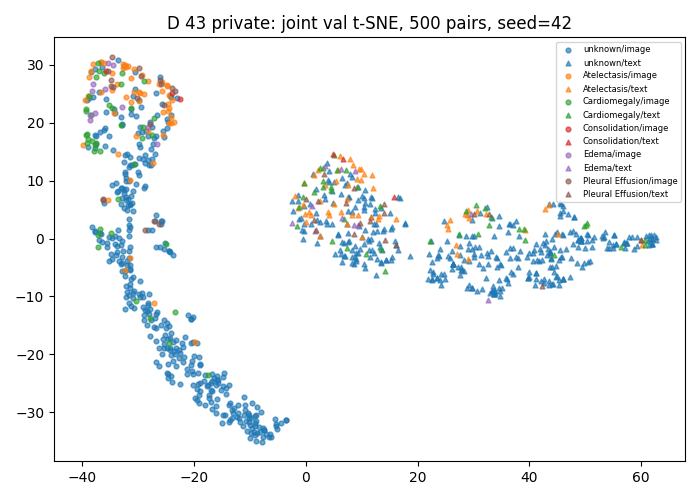

The data file committed next to this chart (first rows):
study_id, modality, x, y, first_known_positive_class
54463996, image, -31.47, -4.571, -1
50654210, image, -26.12, 27.4, 4
51091306, image, -25.37, -14.11, -1
50238983, image, -14.6, -23.29, -1
55502216, image, -27.91, 20.13, -1
53140416, image, -12.21, -28.68, -1
52768607, image, -33.13, -4.326, -1
52588506, image, -12.94, -29.2, -1
50234779, image, -28.65, 18.55, -1
53493063, image, -32.83, 8.662, -1
50188291, image, -39.21, 16.43, 1
53298708, image, -38.04, 24.45, -1
56164431, image, -5.191, -32.83, -1
59729567, image, -36.44, -0.531, -1
53305998, image, -26.72, 21.24, -1
51504625, image, -37.8, 21.74, 3
50657117, image, -31.76, 29.71, 0
53637293, image, -32.9, -0.4841, -1
52416806, image, -25.53, 21.88, 0
50929718, image, -38.02, 26.69, 3
50944240, image, -16.95, -26.09, -1
52231612, image, -24.06, 24.51, -1
59447854, image, -32.59, 13.28, -1
56935382, image, -19.48, -26.01, -1
54105263, image, -28.7, 9.007, -1
50711316, image, -32.11, 7.24, -1
51122219, image, -32.58, 7.8, -1
53101623, image, -33.05, -1.179, -1
57639588, image, -27.83, -12.19, -1
56048922, image, -19.49, -27.92, -1
50588811, image, -31.34, 7.283, -1
54471191, image, -37.71, 29.32, -1
55351892, image, -16.06, -30.12, -1
50442260, image, -28.27, 19.19, 3
53789311, image, -33.35, -3.877, -1
50881381, image, -24.12, 20.9, 0
52184063, image, -31.46, -5.229, -1
57972960, image, -14.38, -30.51, -1
51699413, image, -38.51, 28.69, -1
54578441, image, -28.07, -12.97, -1
50164147, image, -34.69, 25.67, 0
52524203, image, -35.18, -3.903, -1
59656845, image, -18.95, -25.02, -1
52795577, image, -27.97, 19.81, 4
50284900, image, -32.12, 6.697, -1
50814392, image, -35.36, 30.26, 3
59555245, image, -22.05, -18.73, -1
53920553, image, -20.12, -17.84, -1
50251426, image, -23.9, -24.77, -1
56727055, image, -15.72, -24.36, -1
53457595, image, -15.93, -27.63, -1
55095694, image, -36.74, 0.9855, -1
55616344, image, -31.56, 3.433, -1
51723581, image, -13.81, -31.62, -1
51477487, image, -19.16, -28.43, -1
55955751, image, -27.12, -15.2, -1
52400358, image, -18.07, -28.72, -1
51233470, image, -33.59, 14.56, 0
50229298, image, -30.79, -12.03, -1
55360294, image, -9.167, -32.4, -1
... 940 more rows
